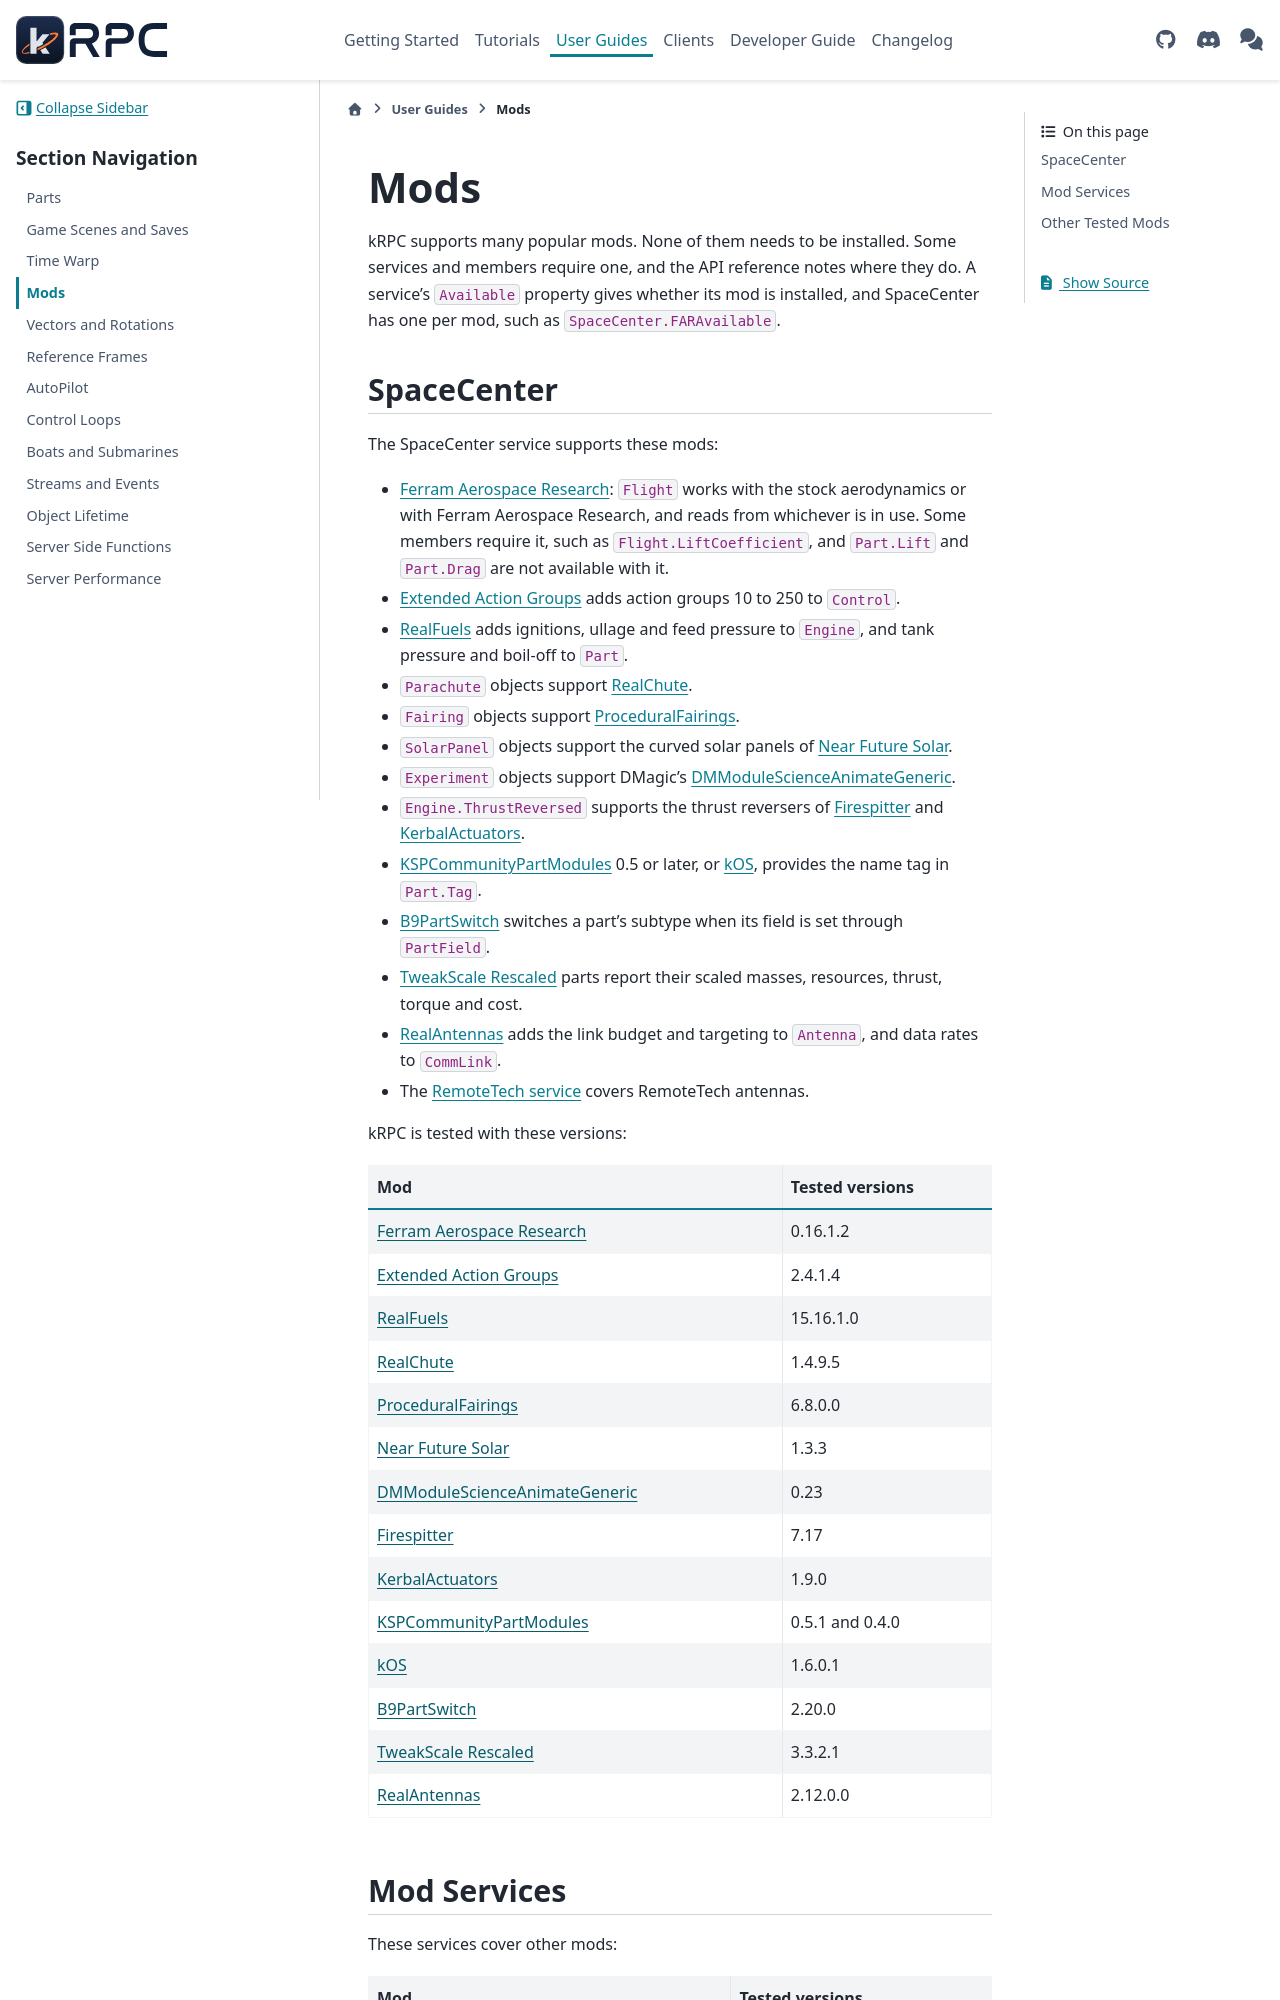

repository: krpc/krpc · page: dev/user-guide/mods.html · generator: sphinx

.. _user-guide-mods:

Mods
====

kRPC supports many popular mods. None of them needs to be installed. Some services and members
require one, and the API reference notes where they do. A service's ``Available`` property gives
whether its mod is installed, and SpaceCenter has one per mod, such as ``SpaceCenter.FARAvailable``.
